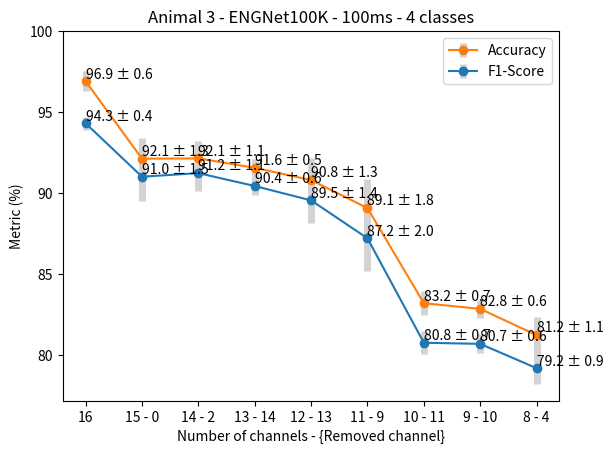

Here is the Python script that generated this plot:
import matplotlib.pyplot as plt
import numpy as np

# Generating some random data
np.random.seed(10)

x = [
    "16",
    "15 - 0",
    "14 - 2",
    "13 - 14",
    "12 - 13",
    "11 - 9",
    "10 - 11",
    "9 - 10",
    "8 - 4",
]


accuracy_2 = [
    0.969,
    0.92117330803289,
    0.92134724857685,
    0.91555977229602,
    0.90796963946869,
    0.89071394686907,
    0.832,
    0.8285,
    0.8123,
]
f1_score_2 = [
    0.943,
    0.91006329880644,
    0.91227440153877,
    0.90432530011582,
    0.89544534935606,
    0.8720708321811,
    0.8076,
    0.8069,
    0.7919,
]


std_data_ac_2 = [
    0.0060,
    0.012734685997037,
    0.010765052235962,
    0.0054913837299764,
    0.013333462355365,
    0.017659133454278,
    0.007487694,
    0.005618573,
    0.011471681,
]

std_data_f1_2 = [
    0.004,
    0.01509758397897,
    0.010892513314484,
    0.0056848728345748,
    0.013643347135224,
    0.020165882847424,
    0.007184426,
    0.005864662,
    0.009475886,
]


accuracy_2 = [x * 100 for x in accuracy_2]
f1_score_2 = [x * 100 for x in f1_score_2]
std_data_ac_2 = [x * 100 for x in std_data_ac_2]
std_data_f1_2 = [x * 100 for x in std_data_f1_2]

# plot_data = []
# plot_data_2 = []

# for i, j in enumerate(accuracy_2):
#     if i != 0:
#         plot_data.append(
#             accuracy_2[0] + std_data_ac_2[0] - accuracy_2[i] - std_data_ac_2[i]
#         )
#     if i != 0:
#         plot_data_2.append(
#             f1_score_2[0] + std_data_f1_2[0] - f1_score_2[i] - std_data_ac_2[i]
#         )

# Creating a box plot
plt.errorbar(
    x,
    accuracy_2,
    yerr=std_data_ac_2,
    fmt="-o",
    color="tab:orange",
    ecolor="lightgray",
    elinewidth=5,
    capsize=0,
    label="Accuracy",
)

plt.errorbar(
    x,
    f1_score_2,
    yerr=std_data_f1_2,
    fmt="-o",
    color="tab:blue",
    ecolor="lightgray",
    elinewidth=5,
    capsize=0,
    label="F1-Score",
)

for i in range(len(x)):
    plt.text(
        x[i],
        accuracy_2[i],
        f"{accuracy_2[i]:.1f} ± {std_data_ac_2[i]:.1f}",
        fontsize=10,
        ha="left",
        va="bottom",
    )

for i in range(len(x)):
    plt.text(
        x[i],
        f1_score_2[i],
        f"{f1_score_2[i]:.1f} ± {std_data_f1_2[i]:.1f}",
        fontsize=10,
        ha="left",
        va="bottom",
    )
# plt.gca().invert_xaxis()
plt.xticks(x)

# Adding labels and title
plt.xlabel("Number of channels - {Removed channel}")
plt.ylabel("Metric (%)")
plt.title("Animal 3 - ENGNet100K - 100ms - 4 classes")
plt.legend()

plt.ylim(min(min(accuracy_2), min(f1_score_2)) - 2, 100)
# Showing the plot
plt.show()


"""
x = [
    "16 - 6",
    "15 - 10",
    "14 - 11",
    "13 - 7",
    "12 - 9",
    "11 - 5",
    "10 - 15",
    "9 - 14,
    "8 - 0",
]

accuracy_1 = [
    0.993,
    0.98901795,
    0.98475282,
    0.98042041,
    0.97565817,
    0.97050610,
    0.96736621,
    0.961954361,
    0.942852,
]

f1_1 = [
    0.991,
    0.9822098,
    0.9768506,
    0.9681791,
    0.9644779,
    0.95510062,
    0.9505889,
    0.9425473,
    0.9161532,
]



std_data_ac_1 = [
    0.002,
    0.002499003,
    0.002869618,
    0.003067728,
    0.005147021,
    0.005147721,
    0.003418154,
    0.002530038,
    0.004181659,
]


std_data_f1_1 = [
    0.002,
    0.004389057,
    0.003043836,
    0.006778012,
    0.008127111,
    0.009083839,
    0.006526623,
    0.004209037,
    0.00914046,
]




















x = [
    "16 - 10",
    "15 - 6",
    "14 - 11",
    "13 - 3",
    "12 - 14",
    "11 - 7",
    "10 - 0",
    "9 - 2,
    "8 - 15",
]


data = [0.8532, 0.8485, 0.8471, 0.842, 0.8367, 0.832, 0.8285, 0.8123, 0.8178, 0.7361]
data_2 = [0.8279, 0.8242, 0.817, 0.8194, 0.8154, 0.8076, 0.8069, 0.7919, 0.7963, 0.7184]


std_data = [
    0.005128203,
    0.006858865,
    0.005365904,
    0.007093232,
    0.004287042,
    0.007487694,
    0.005618573,
    0.011471681,
    0.009159471,
    0.006235253,
]

std_data_2 = [
    0.006044684,
    0.007350249,
    0.00705451,
    0.007617024,
    0.003320661,
    0.007184426,
    0.005864662,
    0.009475886,
    0.012247129,
    0.007207906,
]"""
